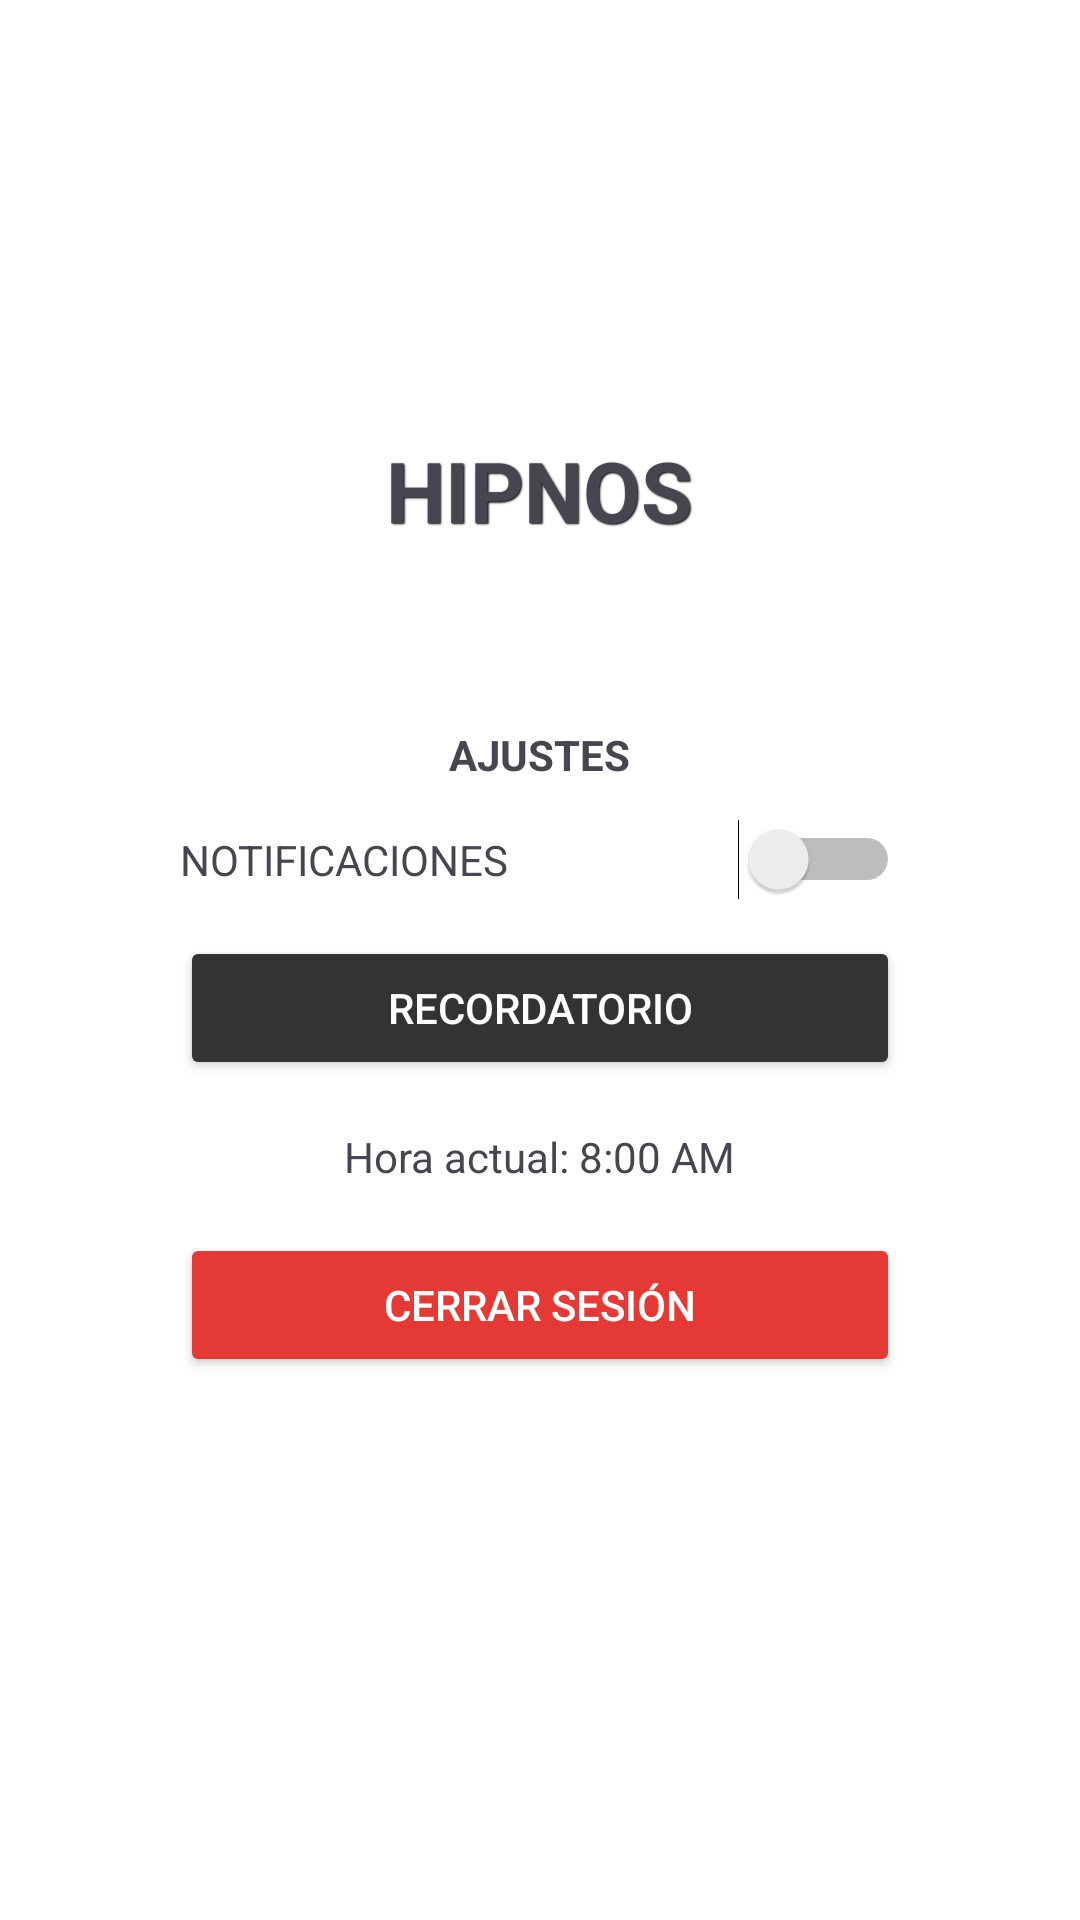

Android layout source for this screen:
<!-- AndroidManifest.xml: application theme Theme.Material3.DayNight.NoActionBar -->
<!-- res/layout/fragment_settings.xml -->
<?xml version="1.0" encoding="utf-8"?>
<LinearLayout xmlns:android="http://schemas.android.com/apk/res/android"
    xmlns:tools="http://schemas.android.com/tools"
    android:id="@+id/settingsLayout"
    android:layout_width="match_parent"
    android:layout_height="match_parent"
    android:orientation="vertical"
    android:padding="24dp"
    android:gravity="center"
    android:background="@android:color/white">

    <TextView
        android:id="@+id/appTitle"
        android:layout_width="wrap_content"
        android:layout_height="wrap_content"
        android:text="HIPNOS"
        android:textSize="28sp"
        android:textStyle="bold"
        android:shadowColor="#000000"
        android:shadowDx="1"
        android:shadowDy="1"
        android:shadowRadius="1"
        android:layout_marginBottom="24dp" />

    <LinearLayout
        android:layout_width="match_parent"
        android:layout_height="wrap_content"
        android:orientation="vertical"
        android:elevation="2dp"
        android:padding="24dp"
        android:layout_margin="12dp"
        android:layout_gravity="center"
        android:background="@drawable/border_card">

        <TextView
            android:id="@+id/settingsTitle"
            android:layout_width="wrap_content"
            android:layout_height="wrap_content"
            android:text="AJUSTES"
            android:textStyle="bold"
            android:layout_gravity="center"
            android:layout_marginBottom="12dp" />

        <LinearLayout
            android:layout_width="match_parent"
            android:layout_height="wrap_content"
            android:orientation="horizontal"
            android:gravity="center_vertical"
            android:layout_marginBottom="12dp">

            <TextView
                android:layout_width="0dp"
                android:layout_height="wrap_content"
                android:layout_weight="1"
                android:text="NOTIFICACIONES" />

            <Switch
                android:id="@+id/notificationsSwitch"
                android:layout_width="wrap_content"
                android:layout_height="wrap_content" />
        </LinearLayout>

        <Button
            android:id="@+id/reminderButton"
            android:layout_width="match_parent"
            android:layout_height="wrap_content"
            android:text="RECORDATORIO"
            android:backgroundTint="#333333"
            android:textColor="@android:color/white"
            android:layout_marginBottom="16dp" />

        <TextView
            android:id="@+id/reminderTimeText"
            android:layout_width="wrap_content"
            android:layout_height="wrap_content"
            android:layout_gravity="center"
            android:text="Hora actual: 8:00 AM"
            android:layout_marginBottom="16dp"/>

        <Button
            android:id="@+id/logoutButton"
            android:layout_width="match_parent"
            android:layout_height="wrap_content"
            android:text="CERRAR SESIÓN"
            android:backgroundTint="#e53935"
            android:textColor="@android:color/white" />
    </LinearLayout>
</LinearLayout>
<!-- resources referenced by this layout -->
<resources>

</resources>
